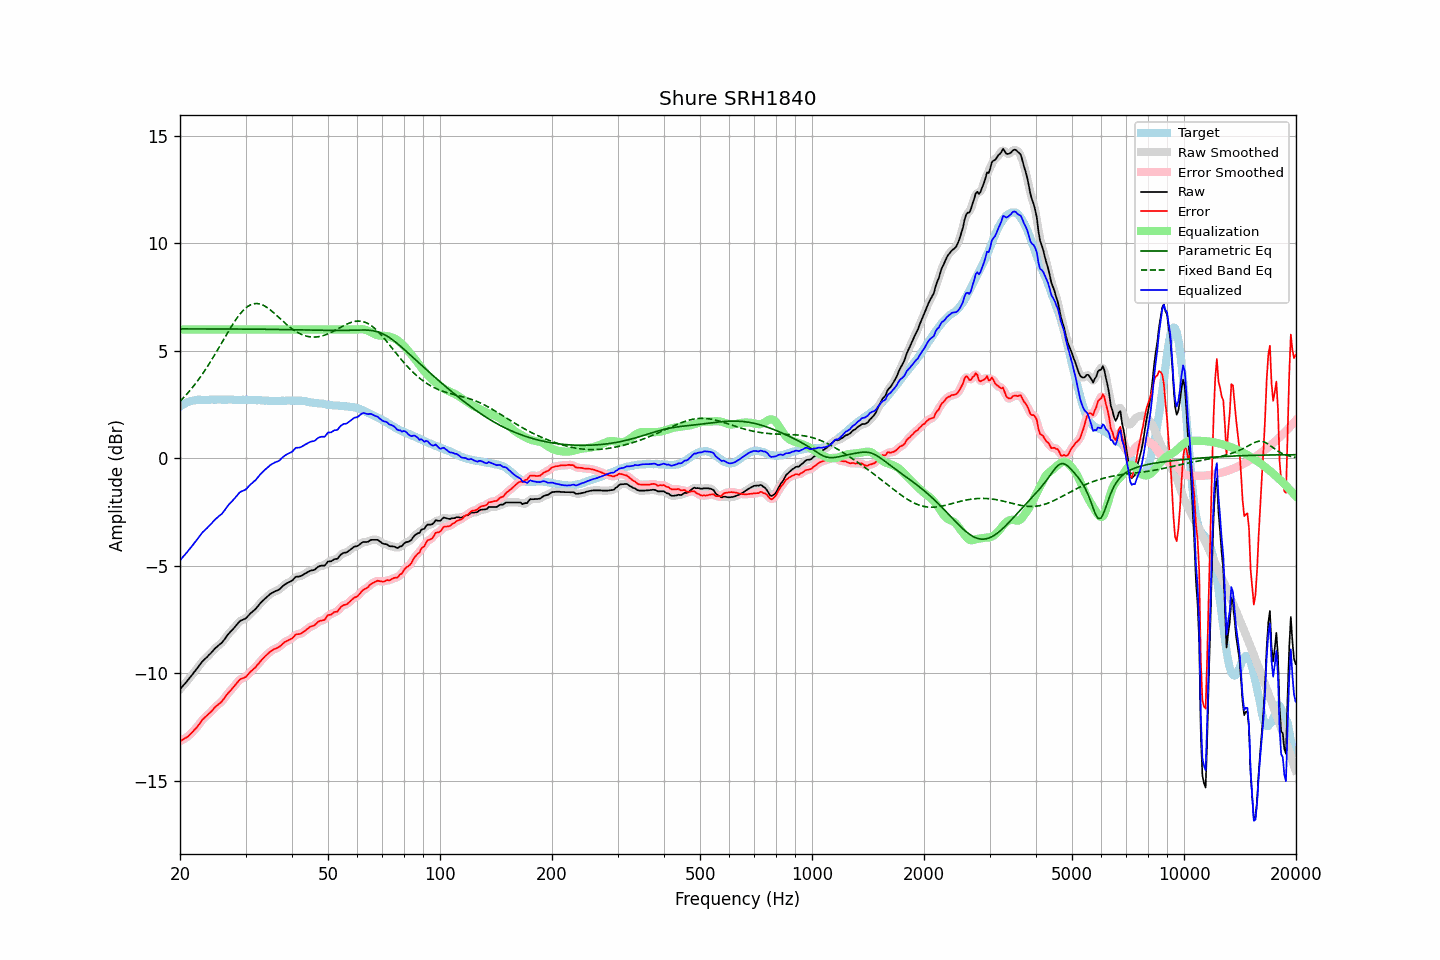

The table this chart was drawn from, first rows:
frequency, raw, error, smoothed, error_smoothed, equalization, parametric_eq, fixed_band_eq, equalized_raw, equalized_smoothed, target
20.00, -10.75, -13.16, -10.75, -13.16, 6.00, 6.02, 2.65, -4.75, -4.75, 2.41
20.20, -10.66, -13.12, -10.66, -13.12, 6.00, 6.02, 2.73, -4.66, -4.66, 2.46
20.40, -10.57, -13.08, -10.58, -13.08, 6.00, 6.02, 2.81, -4.57, -4.58, 2.51
20.61, -10.49, -13.03, -10.49, -13.04, 6.00, 6.02, 2.89, -4.49, -4.49, 2.54
20.81, -10.40, -12.99, -10.40, -12.99, 6.00, 6.02, 2.97, -4.40, -4.40, 2.59
21.02, -10.31, -12.94, -10.31, -12.93, 6.00, 6.02, 3.05, -4.31, -4.31, 2.63
21.23, -10.22, -12.87, -10.22, -12.87, 6.00, 6.02, 3.14, -4.22, -4.22, 2.65
21.44, -10.12, -12.79, -10.13, -12.80, 6.00, 6.02, 3.23, -4.12, -4.13, 2.67
21.66, -10.03, -12.72, -10.03, -12.72, 6.00, 6.02, 3.32, -4.03, -4.03, 2.69
21.87, -9.93, -12.63, -9.93, -12.64, 6.00, 6.02, 3.42, -3.93, -3.93, 2.70
22.09, -9.84, -12.56, -9.84, -12.56, 6.00, 6.02, 3.51, -3.84, -3.84, 2.72
22.31, -9.74, -12.47, -9.74, -12.47, 6.00, 6.02, 3.61, -3.74, -3.74, 2.73
22.54, -9.64, -12.37, -9.64, -12.37, 6.00, 6.02, 3.72, -3.64, -3.64, 2.73
22.76, -9.54, -12.27, -9.54, -12.27, 6.00, 6.02, 3.82, -3.54, -3.54, 2.73
22.99, -9.44, -12.16, -9.45, -12.17, 6.00, 6.02, 3.93, -3.44, -3.45, 2.72
23.22, -9.37, -12.09, -9.37, -12.09, 6.00, 6.02, 4.04, -3.37, -3.37, 2.72
23.45, -9.30, -12.02, -9.30, -12.02, 6.00, 6.02, 4.15, -3.30, -3.30, 2.72
23.69, -9.23, -11.96, -9.23, -11.95, 6.00, 6.02, 4.27, -3.23, -3.23, 2.73
23.92, -9.15, -11.88, -9.16, -11.89, 6.00, 6.02, 4.38, -3.15, -3.16, 2.72
24.16, -9.08, -11.82, -9.08, -11.81, 6.00, 6.02, 4.50, -3.08, -3.08, 2.73
24.40, -9.00, -11.74, -9.00, -11.73, 6.00, 6.02, 4.62, -3.00, -3.00, 2.74
24.65, -8.91, -11.65, -8.92, -11.65, 6.00, 6.02, 4.75, -2.91, -2.92, 2.73
24.89, -8.83, -11.56, -8.84, -11.57, 6.00, 6.02, 4.87, -2.83, -2.84, 2.73
25.14, -8.77, -11.50, -8.77, -11.50, 6.00, 6.02, 5.00, -2.77, -2.77, 2.73
25.39, -8.70, -11.44, -8.71, -11.44, 6.00, 6.02, 5.13, -2.70, -2.71, 2.74
25.65, -8.64, -11.38, -8.64, -11.38, 6.00, 6.02, 5.26, -2.64, -2.64, 2.74
25.91, -8.58, -11.31, -8.57, -11.31, 6.00, 6.02, 5.38, -2.58, -2.57, 2.73
26.16, -8.49, -11.22, -8.49, -11.22, 6.00, 6.02, 5.51, -2.49, -2.49, 2.73
26.43, -8.39, -11.12, -8.39, -11.12, 6.00, 6.02, 5.64, -2.39, -2.39, 2.73
26.69, -8.28, -11.01, -8.29, -11.02, 6.00, 6.02, 5.77, -2.28, -2.29, 2.73
26.96, -8.18, -10.92, -8.19, -10.93, 6.00, 6.02, 5.90, -2.18, -2.19, 2.74
27.23, -8.10, -10.84, -8.10, -10.84, 6.00, 6.02, 6.02, -2.10, -2.10, 2.74
27.50, -8.02, -10.76, -8.02, -10.76, 6.00, 6.02, 6.14, -2.02, -2.02, 2.74
27.77, -7.94, -10.67, -7.94, -10.67, 6.00, 6.02, 6.26, -1.94, -1.94, 2.73
28.05, -7.86, -10.59, -7.86, -10.58, 6.00, 6.02, 6.37, -1.86, -1.86, 2.73
28.33, -7.77, -10.49, -7.77, -10.49, 6.00, 6.02, 6.48, -1.77, -1.77, 2.71
28.62, -7.68, -10.40, -7.68, -10.40, 6.00, 6.02, 6.59, -1.68, -1.68, 2.71
28.90, -7.59, -10.32, -7.60, -10.32, 6.00, 6.02, 6.68, -1.59, -1.60, 2.72
29.19, -7.54, -10.25, -7.55, -10.27, 6.00, 6.02, 6.78, -1.54, -1.55, 2.71
29.48, -7.51, -10.24, -7.51, -10.24, 6.00, 6.02, 6.86, -1.51, -1.51, 2.73
29.78, -7.48, -10.20, -7.48, -10.20, 6.00, 6.02, 6.94, -1.48, -1.48, 2.72
30.08, -7.44, -10.17, -7.43, -10.16, 6.00, 6.02, 7.00, -1.44, -1.43, 2.73
30.38, -7.36, -10.08, -7.36, -10.08, 6.00, 6.02, 7.06, -1.36, -1.36, 2.72
30.68, -7.28, -10.00, -7.29, -10.01, 6.00, 6.02, 7.11, -1.28, -1.29, 2.72
30.99, -7.20, -9.92, -7.21, -9.92, 6.00, 6.01, 7.15, -1.20, -1.21, 2.72
31.30, -7.14, -9.86, -7.14, -9.86, 6.00, 6.01, 7.18, -1.14, -1.14, 2.71
31.61, -7.07, -9.79, -7.08, -9.79, 6.00, 6.01, 7.20, -1.07, -1.08, 2.71
31.93, -7.01, -9.73, -7.00, -9.71, 6.00, 6.01, 7.20, -1.01, -1.00, 2.71
32.24, -6.92, -9.62, -6.92, -9.63, 6.00, 6.01, 7.21, -0.92, -0.92, 2.70
32.57, -6.83, -9.54, -6.83, -9.54, 6.00, 6.01, 7.19, -0.83, -0.83, 2.71
32.89, -6.74, -9.45, -6.74, -9.45, 6.00, 6.01, 7.18, -0.74, -0.74, 2.71
33.22, -6.66, -9.36, -6.66, -9.36, 6.00, 6.01, 7.15, -0.66, -0.66, 2.70
33.55, -6.59, -9.29, -6.59, -9.28, 6.00, 6.01, 7.12, -0.59, -0.59, 2.69
33.89, -6.52, -9.21, -6.52, -9.21, 6.00, 6.01, 7.08, -0.52, -0.52, 2.68
34.23, -6.45, -9.14, -6.45, -9.14, 6.00, 6.01, 7.03, -0.45, -0.45, 2.69
34.57, -6.39, -9.07, -6.39, -9.07, 6.00, 6.01, 6.98, -0.39, -0.39, 2.68
34.92, -6.32, -9.00, -6.33, -9.01, 6.00, 6.00, 6.92, -0.32, -0.33, 2.68
35.27, -6.27, -8.95, -6.27, -8.95, 6.00, 6.00, 6.86, -0.27, -0.27, 2.68
35.62, -6.23, -8.91, -6.23, -8.91, 6.00, 6.00, 6.79, -0.23, -0.23, 2.67
35.97, -6.19, -8.86, -6.20, -8.87, 6.00, 6.00, 6.73, -0.19, -0.20, 2.67
... 635 more rows
